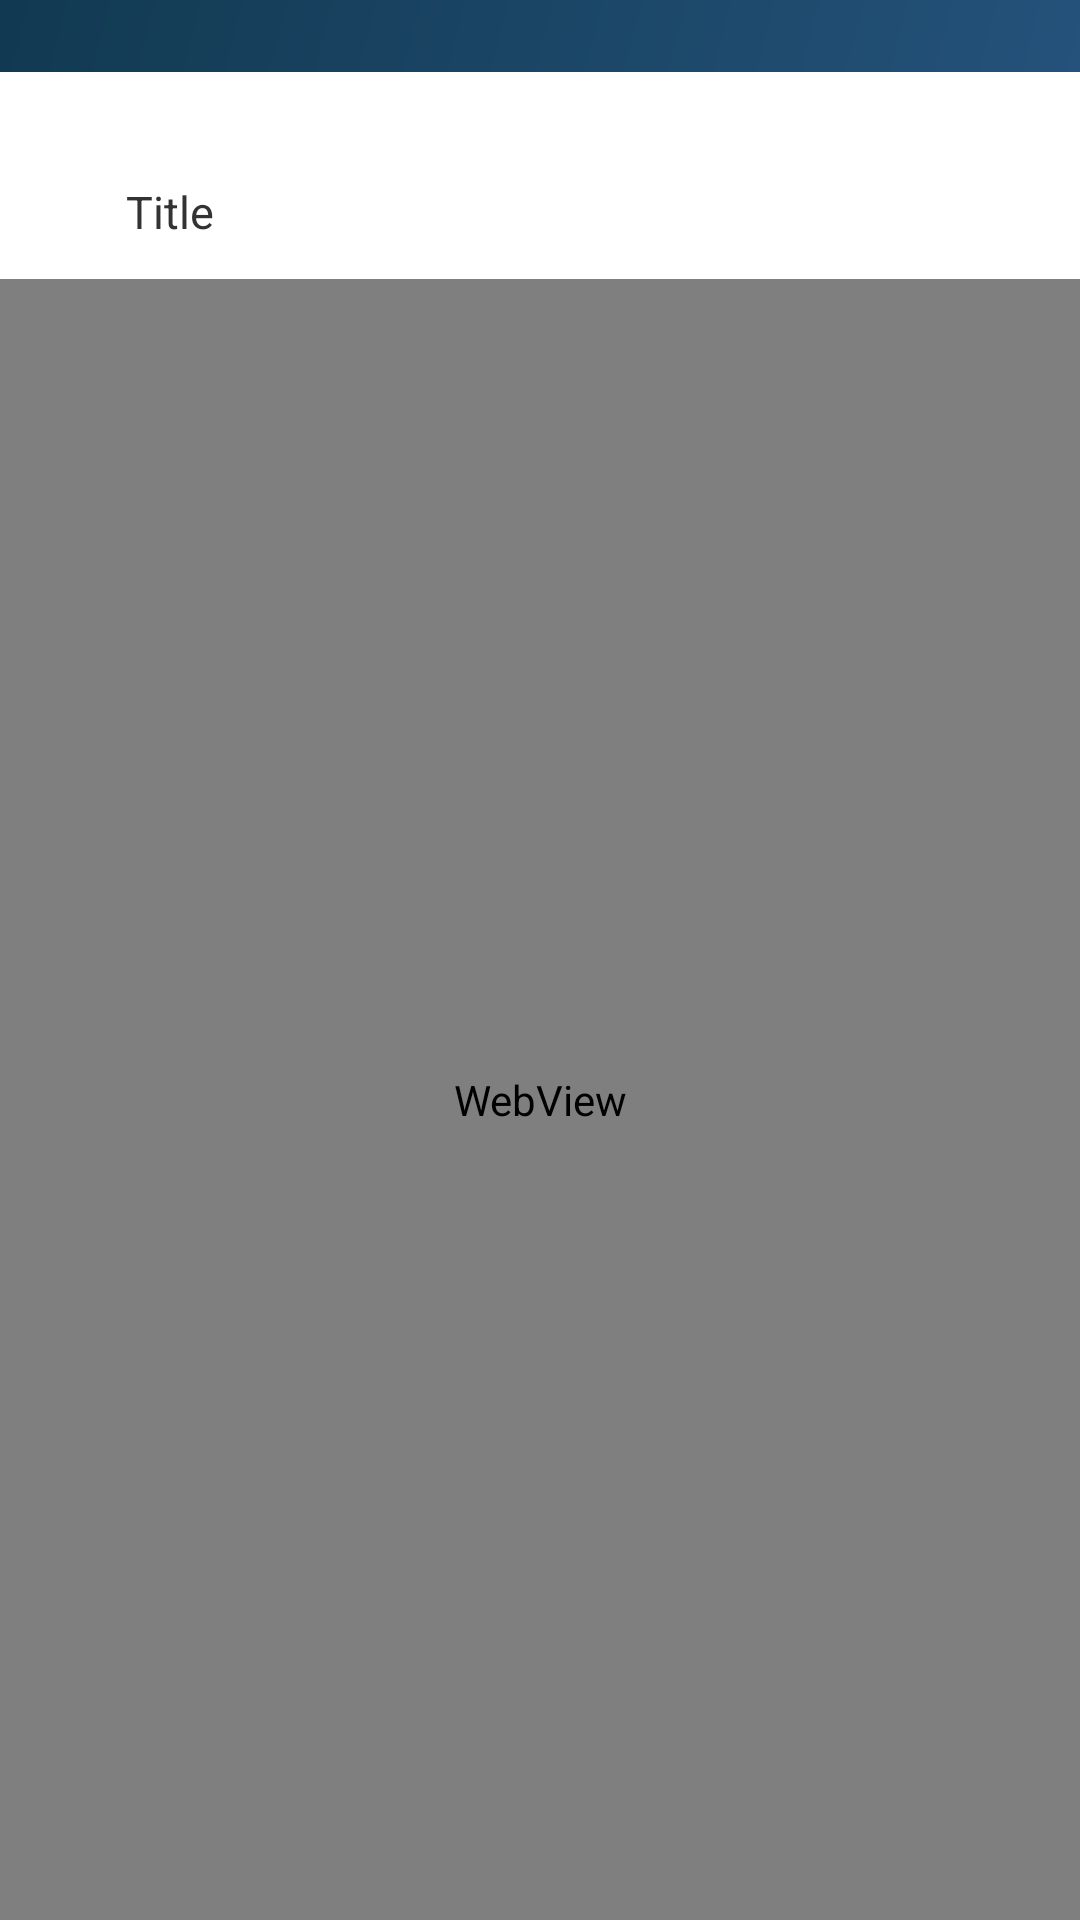

The Android layout XML behind this screen, and the referenced resources:
<!-- AndroidManifest.xml: application theme AppTheme -->
<!-- res/layout/activity_common_web.xml -->
<?xml version="1.0" encoding="utf-8"?>
<RelativeLayout xmlns:android="http://schemas.android.com/apk/res/android"
    android:layout_width="match_parent"
    android:layout_height="match_parent"
    android:background="@color/page_background">

    <LinearLayout
        android:id="@+id/title_layout"
        android:layout_width="match_parent"
        android:layout_height="wrap_content"
        android:background="@drawable/common_gradient_background"
        android:orientation="vertical">

        <View
            android:id="@+id/statusbar_view"
            android:layout_width="wrap_content"
            android:layout_height="24dp" />

        <include layout="@layout/title_layout" />

    </LinearLayout>

    <WebView
        android:id="@+id/webview"
        android:layout_width="match_parent"
        android:layout_height="match_parent"
        android:layout_below="@id/title_layout"
        android:overScrollMode="never" />

    <ProgressBar
        android:id="@+id/progressbar"
        style="?android:attr/progressBarStyleHorizontal"
        android:layout_width="match_parent"
        android:layout_height="2dp"
        android:layout_below="@id/title_layout"
        android:progressDrawable="@drawable/progress_web_background" />

</RelativeLayout>
<!-- res/layout/title_layout.xml (included above) -->
<?xml version="1.0" encoding="utf-8"?>
<LinearLayout xmlns:android="http://schemas.android.com/apk/res/android"
    xmlns:tools="http://schemas.android.com/tools"
    android:layout_width="match_parent"
    android:layout_height="wrap_content"
    android:background="@android:color/white"
    android:orientation="vertical">

    <View
        android:id="@+id/statusbar_view"
        android:layout_width="wrap_content"
        android:layout_height="24dp" />

    <RelativeLayout
        android:layout_width="match_parent"
        android:layout_height="45dp">

        <ImageView
            android:id="@+id/start_imageview"
            android:layout_width="24dp"
            android:layout_height="24dp"
            android:layout_centerVertical="true"
            android:layout_marginStart="8dp"
            android:contentDescription="@null"
            android:padding="2dp"
            android:src="@drawable/ic_back_dark" />

        <ImageView
            android:id="@+id/end_imageview"
            android:layout_width="24dp"
            android:layout_height="24dp"
            android:layout_alignParentEnd="true"
            android:layout_centerVertical="true"
            android:layout_marginEnd="12dp"
            android:contentDescription="@null"
            android:padding="2dp"
            android:visibility="invisible"
            tools:visibility="visible" />

        <TextView
            android:id="@+id/center_textview"
            android:layout_width="match_parent"
            android:layout_height="match_parent"
            android:layout_marginStart="10dp"
            android:layout_marginEnd="10dp"
            android:layout_toStartOf="@id/end_imageview"
            android:layout_toEndOf="@id/start_imageview"
            android:ellipsize="end"
            android:gravity="center_vertical"
            android:maxLines="1"
            android:textColor="@color/text_33"
            android:textSize="15sp"
            tools:text="Title" />

        <TextView
            android:id="@+id/end_textview"
            android:layout_width="wrap_content"
            android:layout_height="match_parent"
            android:layout_alignParentEnd="true"
            android:layout_marginEnd="16dp"
            android:gravity="center"
            android:textColor="@color/text_33"
            android:textSize="14sp"
            android:visibility="gone"
            tools:text="保存"
            tools:visibility="visible" />

    </RelativeLayout>

</LinearLayout>
<!-- resources referenced by this layout -->
<resources>
  <color name="page_background">#F5F5F5</color>
  <color name="text_33">#333333</color>
  <!-- drawable common_gradient_background (drawable) -->
  <?xml version="1.0" encoding="utf-8"?>
  <shape xmlns:android="http://schemas.android.com/apk/res/android"
      android:shape="rectangle">
      <gradient
          android:angle="135"
          android:endColor="#113951"
          android:startColor="#25537c" />
  </shape>
  <!-- drawable progress_web_background (drawable) -->
  <?xml version="1.0" encoding="utf-8"?>
  <layer-list xmlns:android="http://schemas.android.com/apk/res/android">
      <item android:id="@android:id/background">
          <shape>
              <solid android:color="@android:color/transparent" />
          </shape>
      </item>
      <item android:id="@android:id/progress">
          <clip
              android:clipOrientation="horizontal"
              android:gravity="start">
              <shape>
                  <solid android:color="@color/colorPrimary" />
              </shape>
          </clip>
      </item>
  </layer-list>
  <style name="AppTheme" parent="Theme.AppCompat.Light.NoActionBar">
          <item name="colorPrimary">@color/colorPrimary</item>
          <item name="colorPrimaryDark">@color/colorPrimaryDark</item>
          <item name="colorAccent">@color/colorAccent</item>
      </style>
  <color name="colorPrimary">#022f40</color>
  <color name="colorPrimaryDark">#02212c</color>
  <color name="colorAccent">#536DFE</color>
</resources>
